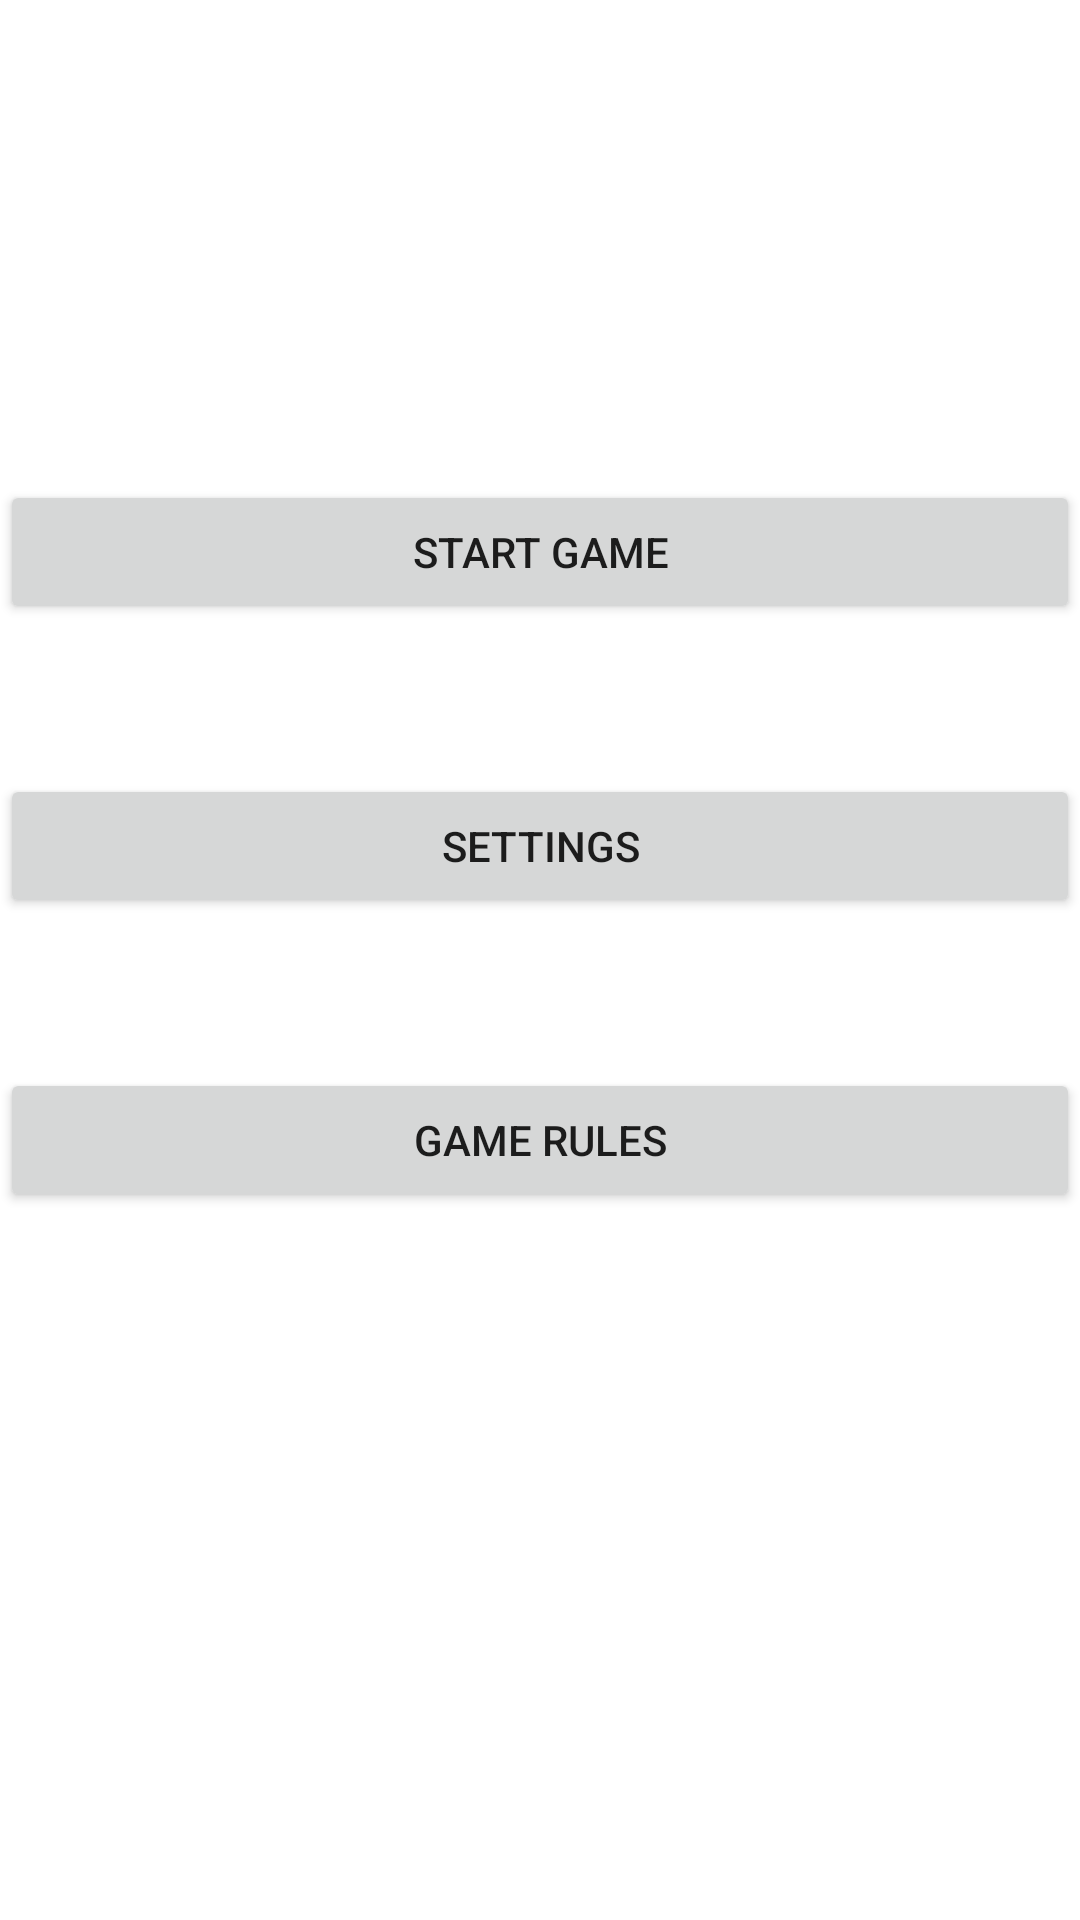

Here is an Android app screen rendered from its layout file. Give the layout XML and the strings, colors and styles it references.
<!-- AndroidManifest.xml: application theme Theme.SE2_Gruppenphase_SS21 -->
<!-- res/layout/fragment_menu.xml -->
<?xml version="1.0" encoding="utf-8"?>
<LinearLayout xmlns:android="http://schemas.android.com/apk/res/android"
    xmlns:app="http://schemas.android.com/apk/res-auto"
    xmlns:tools="http://schemas.android.com/tools"
    android:layout_width="match_parent"
    android:layout_height="match_parent"
    android:orientation="vertical"
    android:layout_marginHorizontal="55dp"
    tools:context=".menu.MenuFragment">


    <Button
        android:id="@+id/button_startGame"
        android:layout_width="match_parent"
        android:layout_height="wrap_content"
        android:text="start game"
        android:layout_marginTop="160dp"
        app:layout_constraintBottom_toBottomOf="parent"
        app:layout_constraintEnd_toEndOf="parent"
        app:layout_constraintHorizontal_bias="0.497"
        app:layout_constraintStart_toStartOf="parent"
        android:layout_gravity="center_horizontal"
        app:layout_constraintTop_toTopOf="parent"
        app:layout_constraintVertical_bias="0.325" />

    <Button
        android:id="@+id/button_settings"
        android:layout_width="match_parent"
        android:layout_height="wrap_content"
        android:text="settings"
        android:layout_marginTop="50dp"
        app:layout_constraintBottom_toBottomOf="parent"
        android:layout_gravity="center_horizontal"
        app:layout_constraintEnd_toEndOf="parent"
        app:layout_constraintHorizontal_bias="0.497"
        app:layout_constraintStart_toStartOf="parent"
        app:layout_constraintTop_toTopOf="parent"
        app:layout_constraintVertical_bias="0.512" />

    <Button
        android:id="@+id/button_rules"
        android:layout_width="match_parent"
        android:layout_height="wrap_content"
        android:text="game rules"
        android:layout_marginTop="50dp"
        app:layout_constraintBottom_toBottomOf="parent"
        android:layout_gravity="center_horizontal"
        app:layout_constraintEnd_toEndOf="parent"
        app:layout_constraintHorizontal_bias="0.497"
        app:layout_constraintStart_toStartOf="parent"
        app:layout_constraintTop_toTopOf="parent"
        app:layout_constraintVertical_bias="0.698" />
</LinearLayout>
<!-- resources referenced by this layout -->
<resources>
  <style name="Theme.SE2_Gruppenphase_SS21" parent="Theme.MaterialComponents.DayNight.DarkActionBar">
          
          <item name="colorPrimary">@color/teal_600</item>
          <item name="colorPrimaryVariant">@color/black</item>
          <item name="colorOnPrimary">@color/white</item>
          
          <item name="colorSecondary">@color/teal_200</item>
          <item name="colorSecondaryVariant">@color/teal_700</item>
          <item name="colorOnSecondary">@color/black</item>
          
          <item name="android:statusBarColor" tools:targetApi="l">?attr/colorPrimaryVariant</item>
          
      </style>
  <color name="teal_600">#FF10B592</color>
  <color name="black">#FF000000</color>
  <color name="white">#FFFFFFFF</color>
  <color name="teal_200">#FF03DAC5</color>
  <color name="teal_700">#FF018786</color>
</resources>
